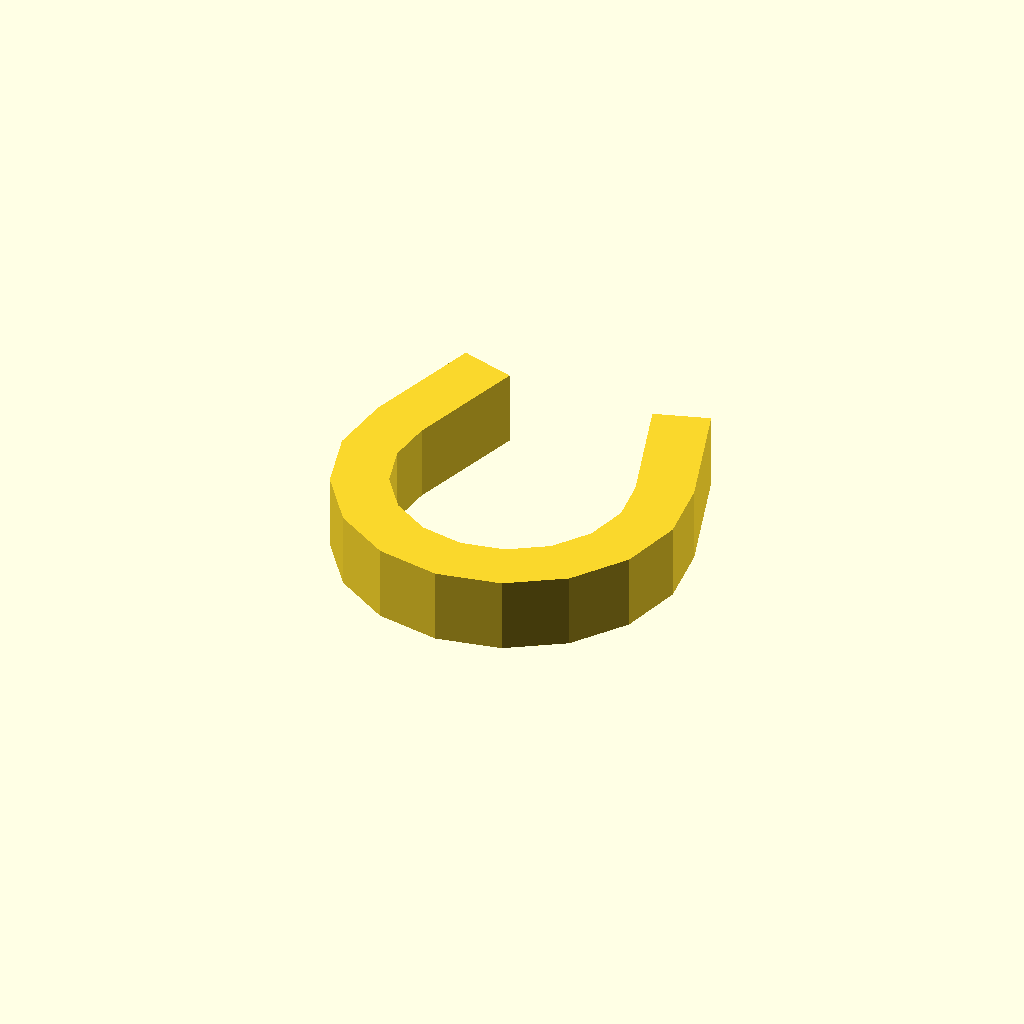
Cell 1: rendered with the file's own defaults.
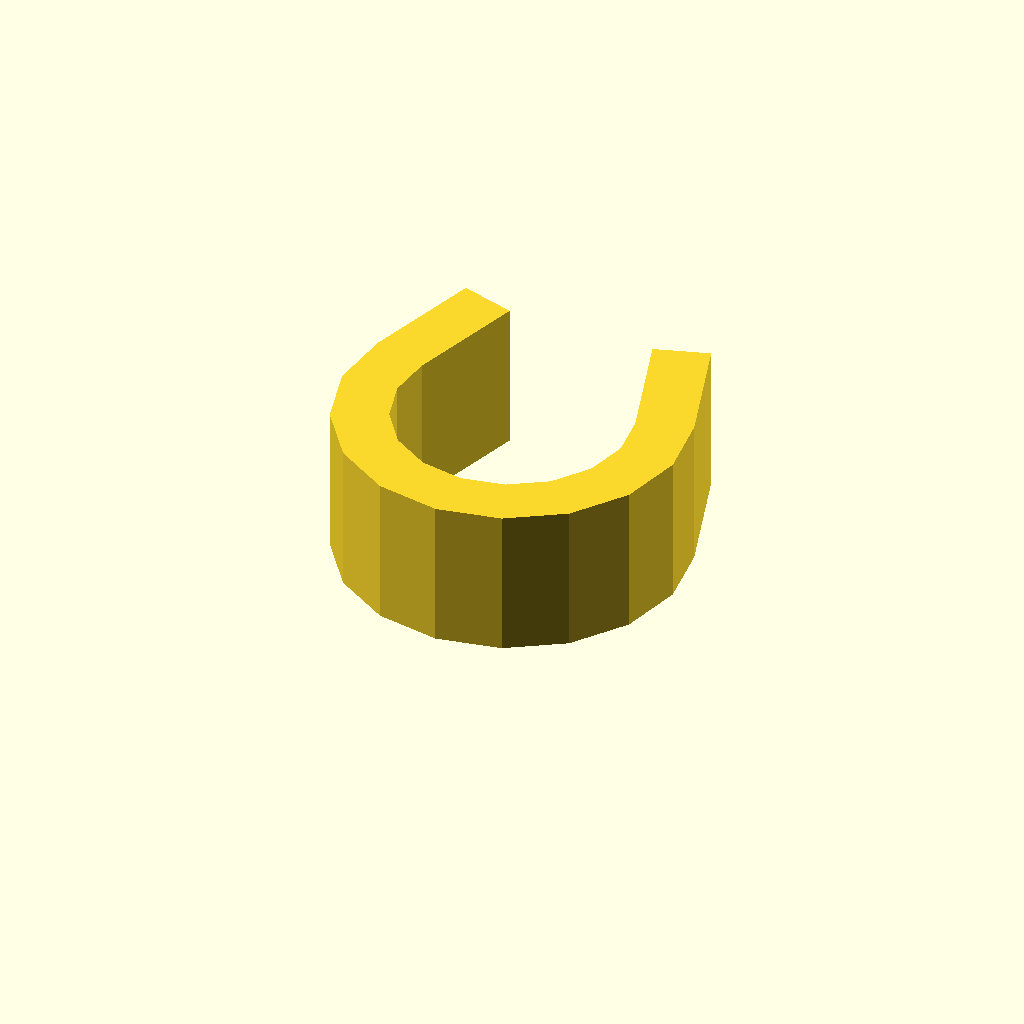
Cell 2: the same model with profile_height = 16.
One fixed orthographic camera (rotation 55°, 0°, 25°; colour scheme Cornfield) for every cell.
OpenSCAD source file optional_data/data/sketch1/pclips/part_0079.scad:
$fn = 32;

// ----------------------------------------------------------------------
// Clip blank: omega clip, 8 mm thick
// ----------------------------------------------------------------------

// --- parameters (mm) ---
profile_height = 8;       // extrusion height
profile_points = 26;      // points of the closed outline

profile = [[0.811, 24.063], [0, 17.21], [1.757, 10.536], [5.838, 4.97], [11.675, 1.287], [18.455, 0], [25.235, 1.287], [31.072, 4.97], [35.153, 10.536], [36.91, 17.21], [36.099, 24.063], [32.138, 36.624], [26.416, 34.819], [30.376, 22.259], [30.924, 17.628], [29.737, 13.119], [26.98, 9.358], [23.036, 6.87], [18.455, 6], [13.874, 6.87], [9.93, 9.358], [7.173, 13.119], [5.985, 17.628], [6.533, 22.259], [10.494, 34.819], [4.771, 36.624]];  // single closed polygon, 26 points, counter clockwise

// --- the one profile operation ---
linear_extrude(height = profile_height) polygon(points = profile);
Customizer parameters (derived from the source; name, type, default, range or options):
profile_height: number, default 8
profile_points: number, default 26
